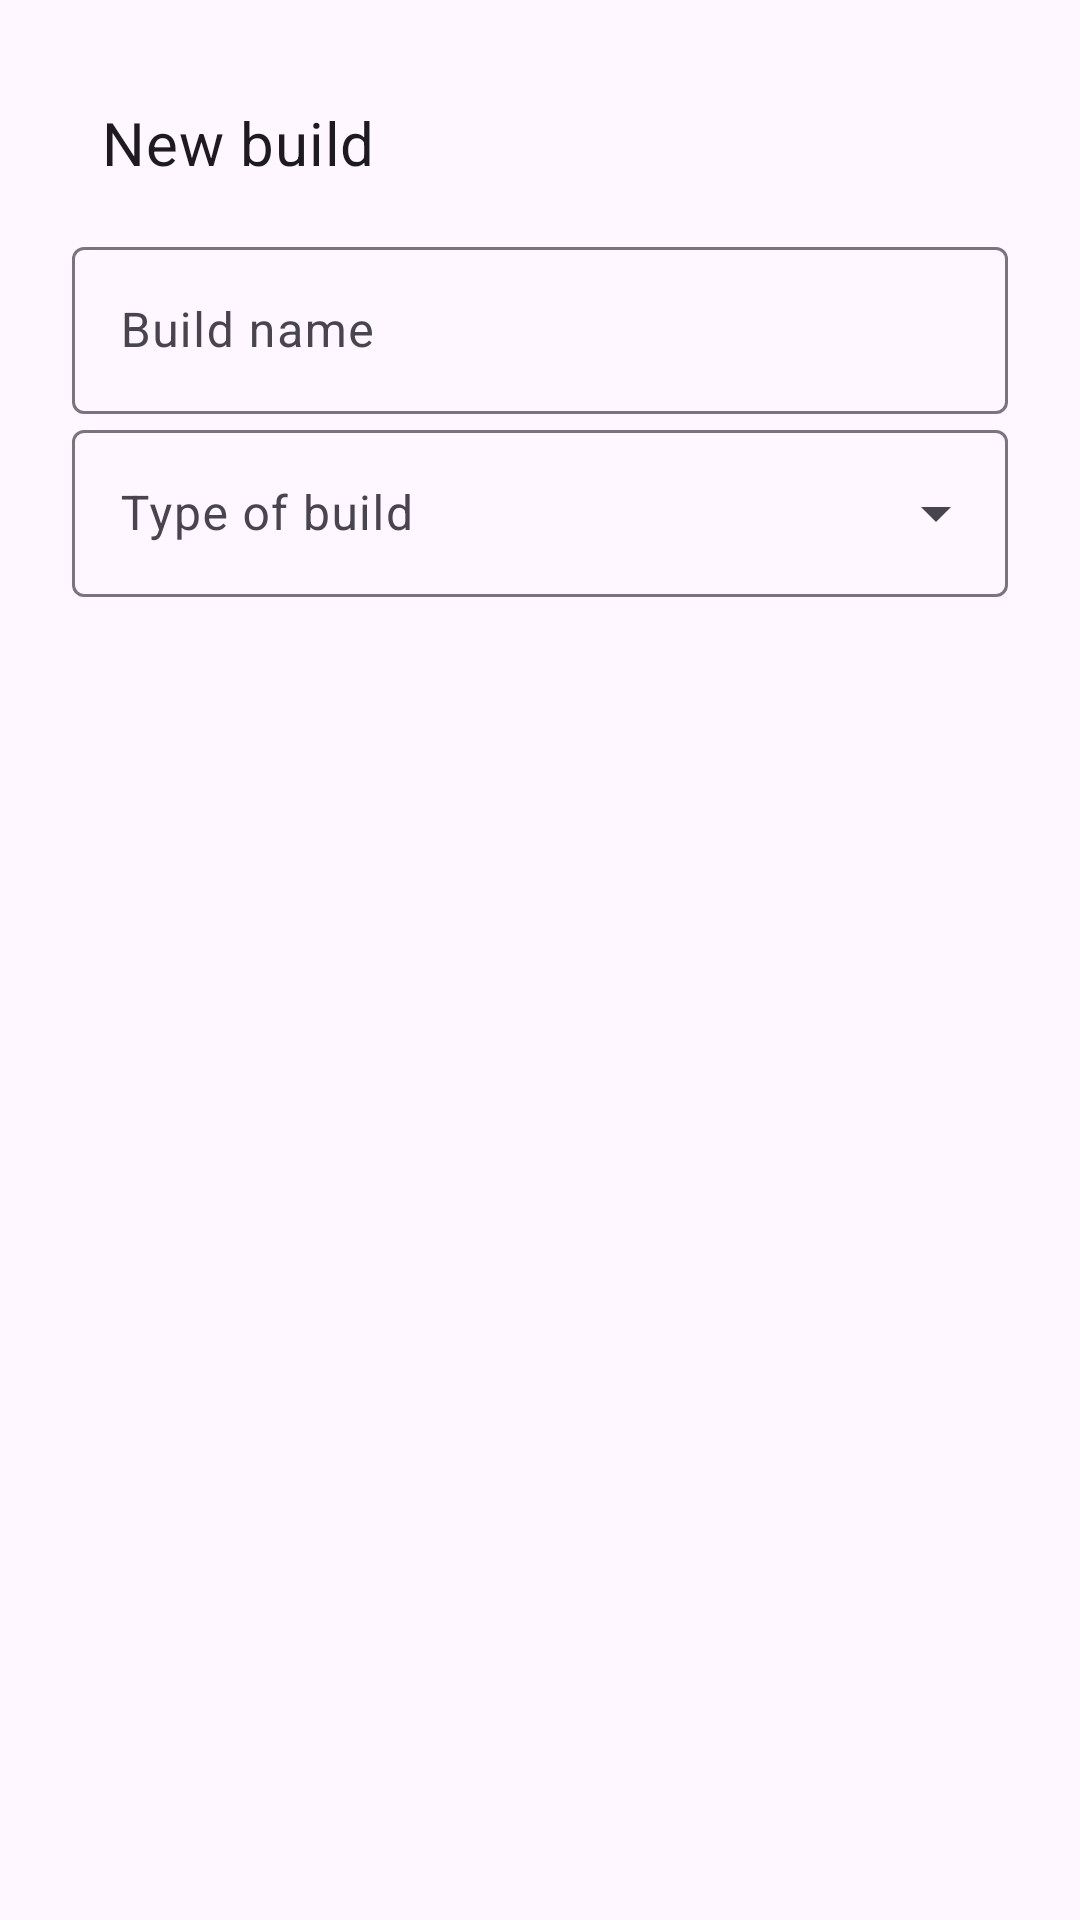

Layout XML and referenced resources for this Android screen:
<!-- AndroidManifest.xml: application theme Theme.EldenBuild -->
<!-- res/layout/dialog_input_text.xml -->
<?xml version="1.0" encoding="utf-8"?>
<layout xmlns:android="http://schemas.android.com/apk/res/android"
    xmlns:app="http://schemas.android.com/apk/res-auto">

    <data>
        <variable
            name="inputMethod"
            type="Boolean" />
    </data>

    <androidx.constraintlayout.widget.ConstraintLayout
        android:layout_width="match_parent"
        android:orientation="vertical"
        android:paddingTop="24dp"
        android:paddingHorizontal="24dp"
        android:layout_height="wrap_content">

        <com.google.android.material.textview.MaterialTextView
            android:id="@+id/dialog_title"
            android:layout_width="match_parent"
            android:padding="10dp"
            android:textSize="20sp"
            app:layout_constraintTop_toTopOf="parent"
            android:textAppearance="?attr/textAppearanceHeadline6"
            android:layout_height="wrap_content"
            android:text="@string/name_and_type_of_the_build"/>

        <com.google.android.material.textfield.TextInputLayout
            android:id="@+id/input_layout1"
            android:layout_width="match_parent"
            app:layout_constraintTop_toBottomOf="@id/dialog_title"
            style="@style/Widget.Material3.TextInputLayout.OutlinedBox"
            android:hint="@string/build_name"
            android:layout_weight="1"
            android:paddingTop="6dp"
            android:maxWidth="488dp"
            android:minWidth="346dp"
            android:layout_height="wrap_content">

            <com.google.android.material.textfield.TextInputEditText
                android:id="@+id/text_name"
                android:layout_width="match_parent"
                android:inputType="text"
                android:layout_height="wrap_content" />
        </com.google.android.material.textfield.TextInputLayout>

        <com.google.android.material.textfield.TextInputLayout
            android:id="@+id/input_layout2"
            android:layout_width="match_parent"
            app:layout_constraintTop_toBottomOf="@id/input_layout1"
            style="@style/Widget.Material3.TextInputLayout.OutlinedBox.ExposedDropdownMenu"
            android:hint="@string/type_of_build"
            android:layout_weight="1"
            android:labelFor="@+id/auto_complete_list"
            android:maxWidth="488dp"
            android:minWidth="346dp"
            android:layout_height="wrap_content">

            <AutoCompleteTextView
                android:id="@+id/auto_complete_list"
                android:layout_width="match_parent"
                android:inputType="none"
                app:simpleItems="@array/typesOfBuilds"
                android:layout_height="wrap_content" />
        </com.google.android.material.textfield.TextInputLayout>

    </androidx.constraintlayout.widget.ConstraintLayout>
</layout>
<!-- resources referenced by this layout -->
<resources>
  <array name="typesOfBuilds">
          <item>@string/arcane_build</item>
          <item>@string/dexterity_build</item>
          <item>@string/faith_build</item>
          <item>@string/strength_build</item>
          <item>@string/intelligence_build</item>
      </array>
  <string name="build_name">Build name</string>
  <string name="name_and_type_of_the_build">New build</string>
  <string name="type_of_build">Type of build</string>
  <style name="Theme.EldenBuild" parent="Base.Theme.EldenBuild" />
  <string name="arcane_build">Arcane build</string>
  <string name="dexterity_build">Dexterity build</string>
  <string name="faith_build">Faith build</string>
  <string name="strength_build">Strength build</string>
  <string name="intelligence_build">Intelligence build</string>
  <style name="Base.Theme.EldenBuild" parent="Theme.Material3.DayNight.NoActionBar">
          <item name="android:textSize">16sp</item>
          <item name="fontFamily">@font/roboto_medium</item>
      </style>
</resources>
